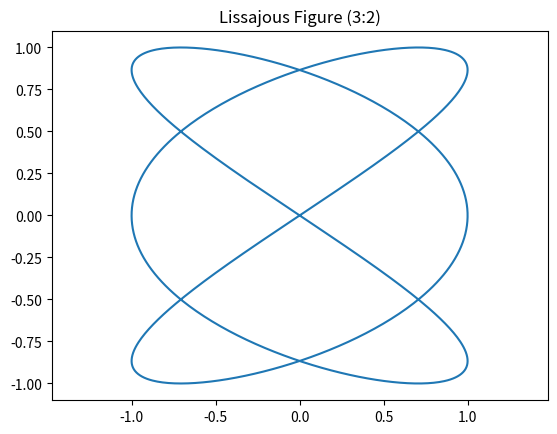
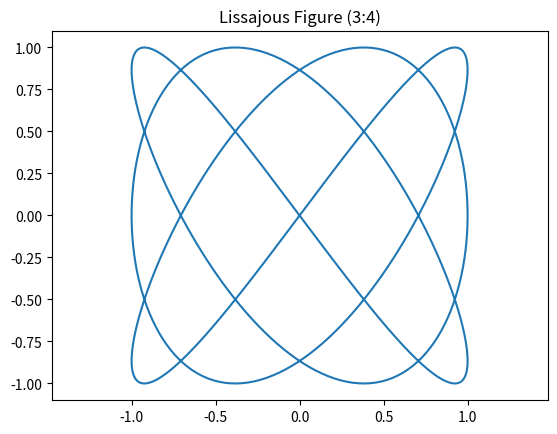
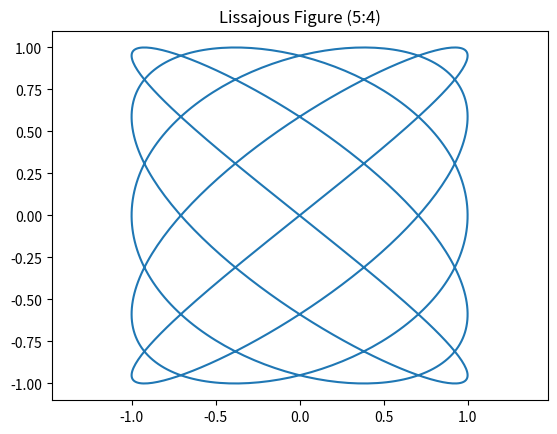
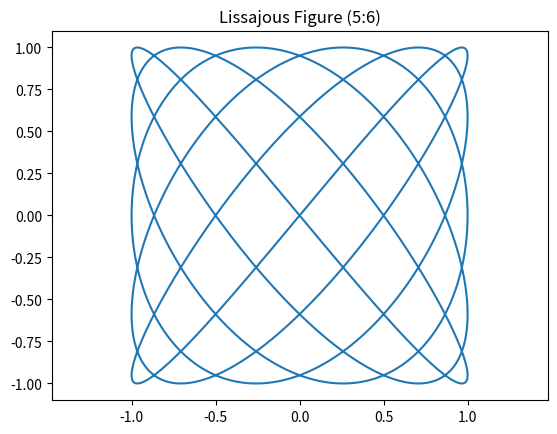

Reproduce these figures in Python, in order.
import numpy
import matplotlib.pyplot
def lissajous_figure(a, b):
    t = numpy.linspace(0, 2*numpy.pi, 1000)
    x = numpy.sin(a*t)
    y = numpy.sin(b*t)
    matplotlib.pyplot.figure()
    matplotlib.pyplot.plot(x, y)
    matplotlib.pyplot.title(f"Lissajous Figure ({a}:{b})")
    matplotlib.pyplot.axis('equal')
    matplotlib.pyplot.show()
frequencies = [(3, 2), (3, 4), (5, 4), (5, 6)]
for freq in frequencies:
    lissajous_figure(freq[0], freq[1])